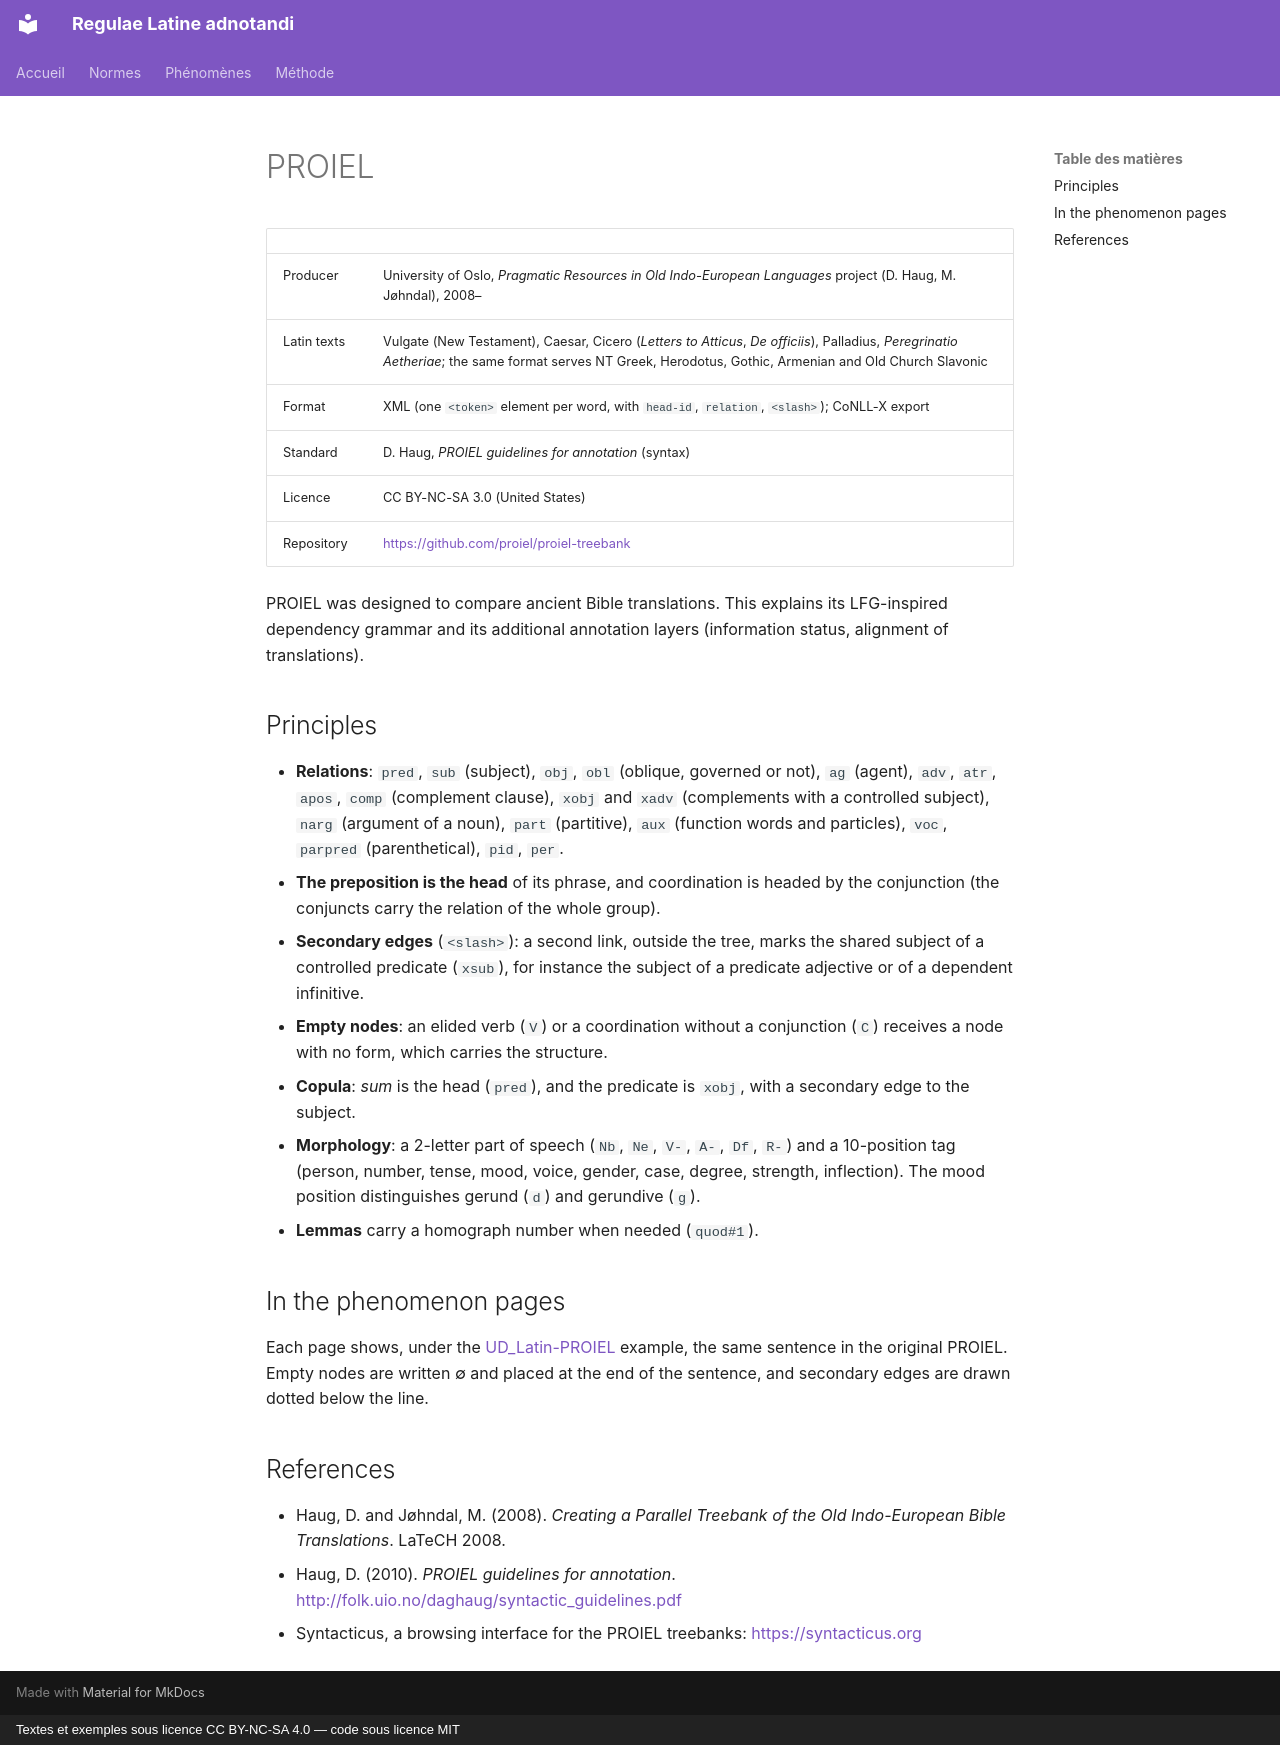

repository: jderet/regulae-latine-adnotandi · page: normes/proiel.en/index.html · generator: mkdocs · copyright: Textes et exemples sous licence CC BY-NC-SA 4.0 — code sous licence MIT

# PROIEL

| | |
|---|---|
| Producer | University of Oslo, *Pragmatic Resources in Old Indo-European Languages* project (D. Haug, M. Jøhndal), 2008– |
| Latin texts | Vulgate (New Testament), Caesar, Cicero (*Letters to Atticus*, *De officiis*), Palladius, *Peregrinatio Aetheriae*; the same format serves NT Greek, Herodotus, Gothic, Armenian and Old Church Slavonic |
| Format | XML (one `<token>` element per word, with `head-id`, `relation`, `<slash>`); CoNLL-X export |
| Standard | D. Haug, *PROIEL guidelines for annotation* (syntax) |
| Licence | CC BY-NC-SA 3.0 (United States) |
| Repository | <https://github.com/proiel/proiel-treebank> |

PROIEL was designed to compare ancient Bible translations. This explains its LFG-inspired dependency grammar and its additional annotation layers (information status, alignment of translations).

## Principles

- **Relations**: `pred`, `sub` (subject), `obj`, `obl` (oblique, governed or not), `ag` (agent), `adv`, `atr`, `apos`, `comp` (complement clause), `xobj` and `xadv` (complements with a controlled subject), `narg` (argument of a noun), `part` (partitive), `aux` (function words and particles), `voc`, `parpred` (parenthetical), `pid`, `per`.
- **The preposition is the head** of its phrase, and coordination is headed by the conjunction (the conjuncts carry the relation of the whole group).
- **Secondary edges** (`<slash>`): a second link, outside the tree, marks the shared subject of a controlled predicate (`xsub`), for instance the subject of a predicate adjective or of a dependent infinitive.
- **Empty nodes**: an elided verb (`V`) or a coordination without a conjunction (`C`) receives a node with no form, which carries the structure.
- **Copula**: *sum* is the head (`pred`), and the predicate is `xobj`, with a secondary edge to the subject.
- **Morphology**: a 2-letter part of speech (`Nb`, `Ne`, `V-`, `A-`, `Df`, `R-`) and a 10-position tag (person, number, tense, mood, voice, gender, case, degree, strength, inflection). The mood position distinguishes gerund (`d`) and gerundive (`g`).
- **Lemmas** carry a homograph number when needed (`quod#1`).

## In the phenomenon pages

Each page shows, under the [UD_Latin-PROIEL](proiel-ud.md) example, the same sentence in the original PROIEL. Empty nodes are written ∅ and placed at the end of the sentence, and secondary edges are drawn dotted below the line.

## References

- Haug, D. and Jøhndal, M. (2008). *Creating a Parallel Treebank of the Old Indo-European Bible Translations*. LaTeCH 2008.
- Haug, D. (2010). *PROIEL guidelines for annotation*. <http://folk.uio.no/daghaug/syntactic_guidelines.pdf>
- Syntacticus, a browsing interface for the PROIEL treebanks: <https://syntacticus.org>
